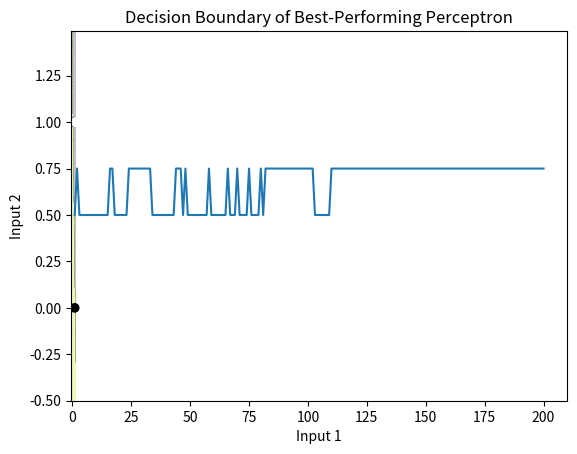

The script that saved this image:
import numpy as np
import matplotlib.pyplot as plt

class Perceptron:
    def __init__(self, input_size):
        self.weights = np.random.rand(input_size)
        self.bias = np.random.rand()

    def predict(self, inputs):
        summation = np.dot(inputs, self.weights) + self.bias
        return 1 if summation > 0 else 0

    def get_weights(self):
        return self.weights

    def set_weights(self, weights):
        self.weights = weights

    def get_bias(self):
        return self.bias

    def set_bias(self, bias):
        self.bias = bias


class GeneticAlgorithm:
    def __init__(self, population_size, input_size):
        self.population_size = population_size
        self.input_size = input_size
        self.population = [Perceptron(input_size) for _ in range(population_size)]

    def crossover(self, parent1, parent2):
        crossover_point = np.random.randint(0, self.input_size)
        child_weights = np.concatenate((parent1.get_weights()[:crossover_point],
                                        parent2.get_weights()[crossover_point:]))
        child_bias = (parent1.get_bias() + parent2.get_bias()) / 2
        child = Perceptron(self.input_size)
        child.set_weights(child_weights)
        child.set_bias(child_bias)
        return child

    def mutate(self, perceptron, mutation_rate):
        weights = perceptron.get_weights()
        bias = perceptron.get_bias()
        for i in range(len(weights)):
            if np.random.rand() < mutation_rate:
                weights[i] += np.random.normal(scale=0.1)
        if np.random.rand() < mutation_rate:
            bias += np.random.normal(scale=0.1)
        perceptron.set_weights(weights)
        perceptron.set_bias(bias)

    def evolve(self, fitness_scores, mutation_rate):
        new_population = []
        for _ in range(self.population_size):
            parent1, parent2 = np.random.choice(self.population, size=2, p=fitness_scores/np.sum(fitness_scores), replace=False)
            child = self.crossover(parent1, parent2)
            self.mutate(child, mutation_rate)
            new_population.append(child)
        self.population = new_population

    def get_best_perceptron(self, inputs, targets):
        best_perceptron = None
        best_accuracy = 0
        for perceptron in self.population:
            accuracy = sum(perceptron.predict(inputs[i]) == targets[i] for i in range(len(inputs))) / len(inputs)
            if accuracy > best_accuracy:
                best_perceptron = perceptron
                best_accuracy = accuracy
        return best_perceptron, best_accuracy

def plot_decision_boundary(perceptron):
    xx, yy = np.meshgrid(np.arange(-0.5, 1.5, 0.01),
                         np.arange(-0.5, 1.5, 0.01))
    Z = np.array([perceptron.predict([x, y]) for x, y in zip(xx.ravel(), yy.ravel())])
    Z = Z.reshape(xx.shape)
    plt.contourf(xx, yy, Z, alpha=0.3)
    plt.scatter(data[:, 0], data[:, 1], c=targets, cmap=plt.cm.binary)
    plt.title('Decision Boundary of Best-Performing Perceptron')
    plt.xlabel('Input 1')
    plt.ylabel('Input 2')
    plt.show()

# # Experiemnt 1
# population_size = 200
# input_size = 2
# mutation_rate = 0.7
# generations = 100

'''Linearly separable problems'''
# data = np.array([[0, 0], [0, 1], [1, 0], [1, 1]])
# targets = np.array([0, 1, 1, 1])

# data = np.array([[0, 0], [0, 1], [1, 0], [1, 1]])
# targets = np.array([0, 1, 1, 1])

# data = np.array([[0, 0], [0, 1], [1, 0], [1, 1]])
# targets = np.array([1, 1, 1, 0])

# data = np.array([[0, 0], [0, 1], [1, 0], [1, 1], [0.5, 0.5], [0.2, 0.8]])
# targets = np.array([1, 1, 1, 0, 1, 1])

# data = np.array([[0, 0], [0, 1], [1, 0], [1, 1], [0.5, 0.5], [0.2, 0.8]])
# targets = np.array([1, 0, 1, 0, 1, 1])

# Experiemnt 2
population_size = 150
input_size = 2
mutation_rate = 0.8
generations = 200

# -------------------
'''XOR problem (Non-Linearly separable problem)'''
data = np.array([[0, 0], [0, 1], [1, 0], [1, 1]])
targets = np.array([0, 1, 1, 0])




ga = GeneticAlgorithm(population_size, input_size)

best_accuracies = []

for generation in range(generations):
    fitness_scores = []
    for perceptron in ga.population:
        accuracy = sum(perceptron.predict(data[i]) == targets[i] for i in range(len(data))) / len(data)
        fitness_scores.append(accuracy)
    best_perceptron, best_accuracy = ga.get_best_perceptron(data, targets)
    best_accuracies.append(best_accuracy)
    print(f"Generation {generation + 1}: Best Accuracy - {best_accuracy}")
    if best_accuracy == 1.0:  # If best accuracy is 100%, end the program
        print("Best accuracy reached 100% in generation", generation + 1)
        plt.plot(range(1, generation + 2), best_accuracies)
        plt.title('Evolution of Best Accuracy Over Generations')
        plt.xlabel('Generation')
        plt.ylabel('Best Accuracy')
        plt.show()
        plot_decision_boundary(best_perceptron)
        exit()  # End the program

    ga.evolve(np.array(fitness_scores), mutation_rate)

best_perceptron, best_accuracy = ga.get_best_perceptron(data, targets)
print("Final Best Accuracy:", best_accuracy)
print("Best Weights:", best_perceptron.get_weights())
print("Best Bias:", best_perceptron.get_bias())

plt.plot(range(1, generations + 1), best_accuracies)
plt.title('Evolution of Best Accuracy Over Generations')
plt.xlabel('Generation')
plt.ylabel('Best Accuracy')
plt.show()

plot_decision_boundary(best_perceptron)
